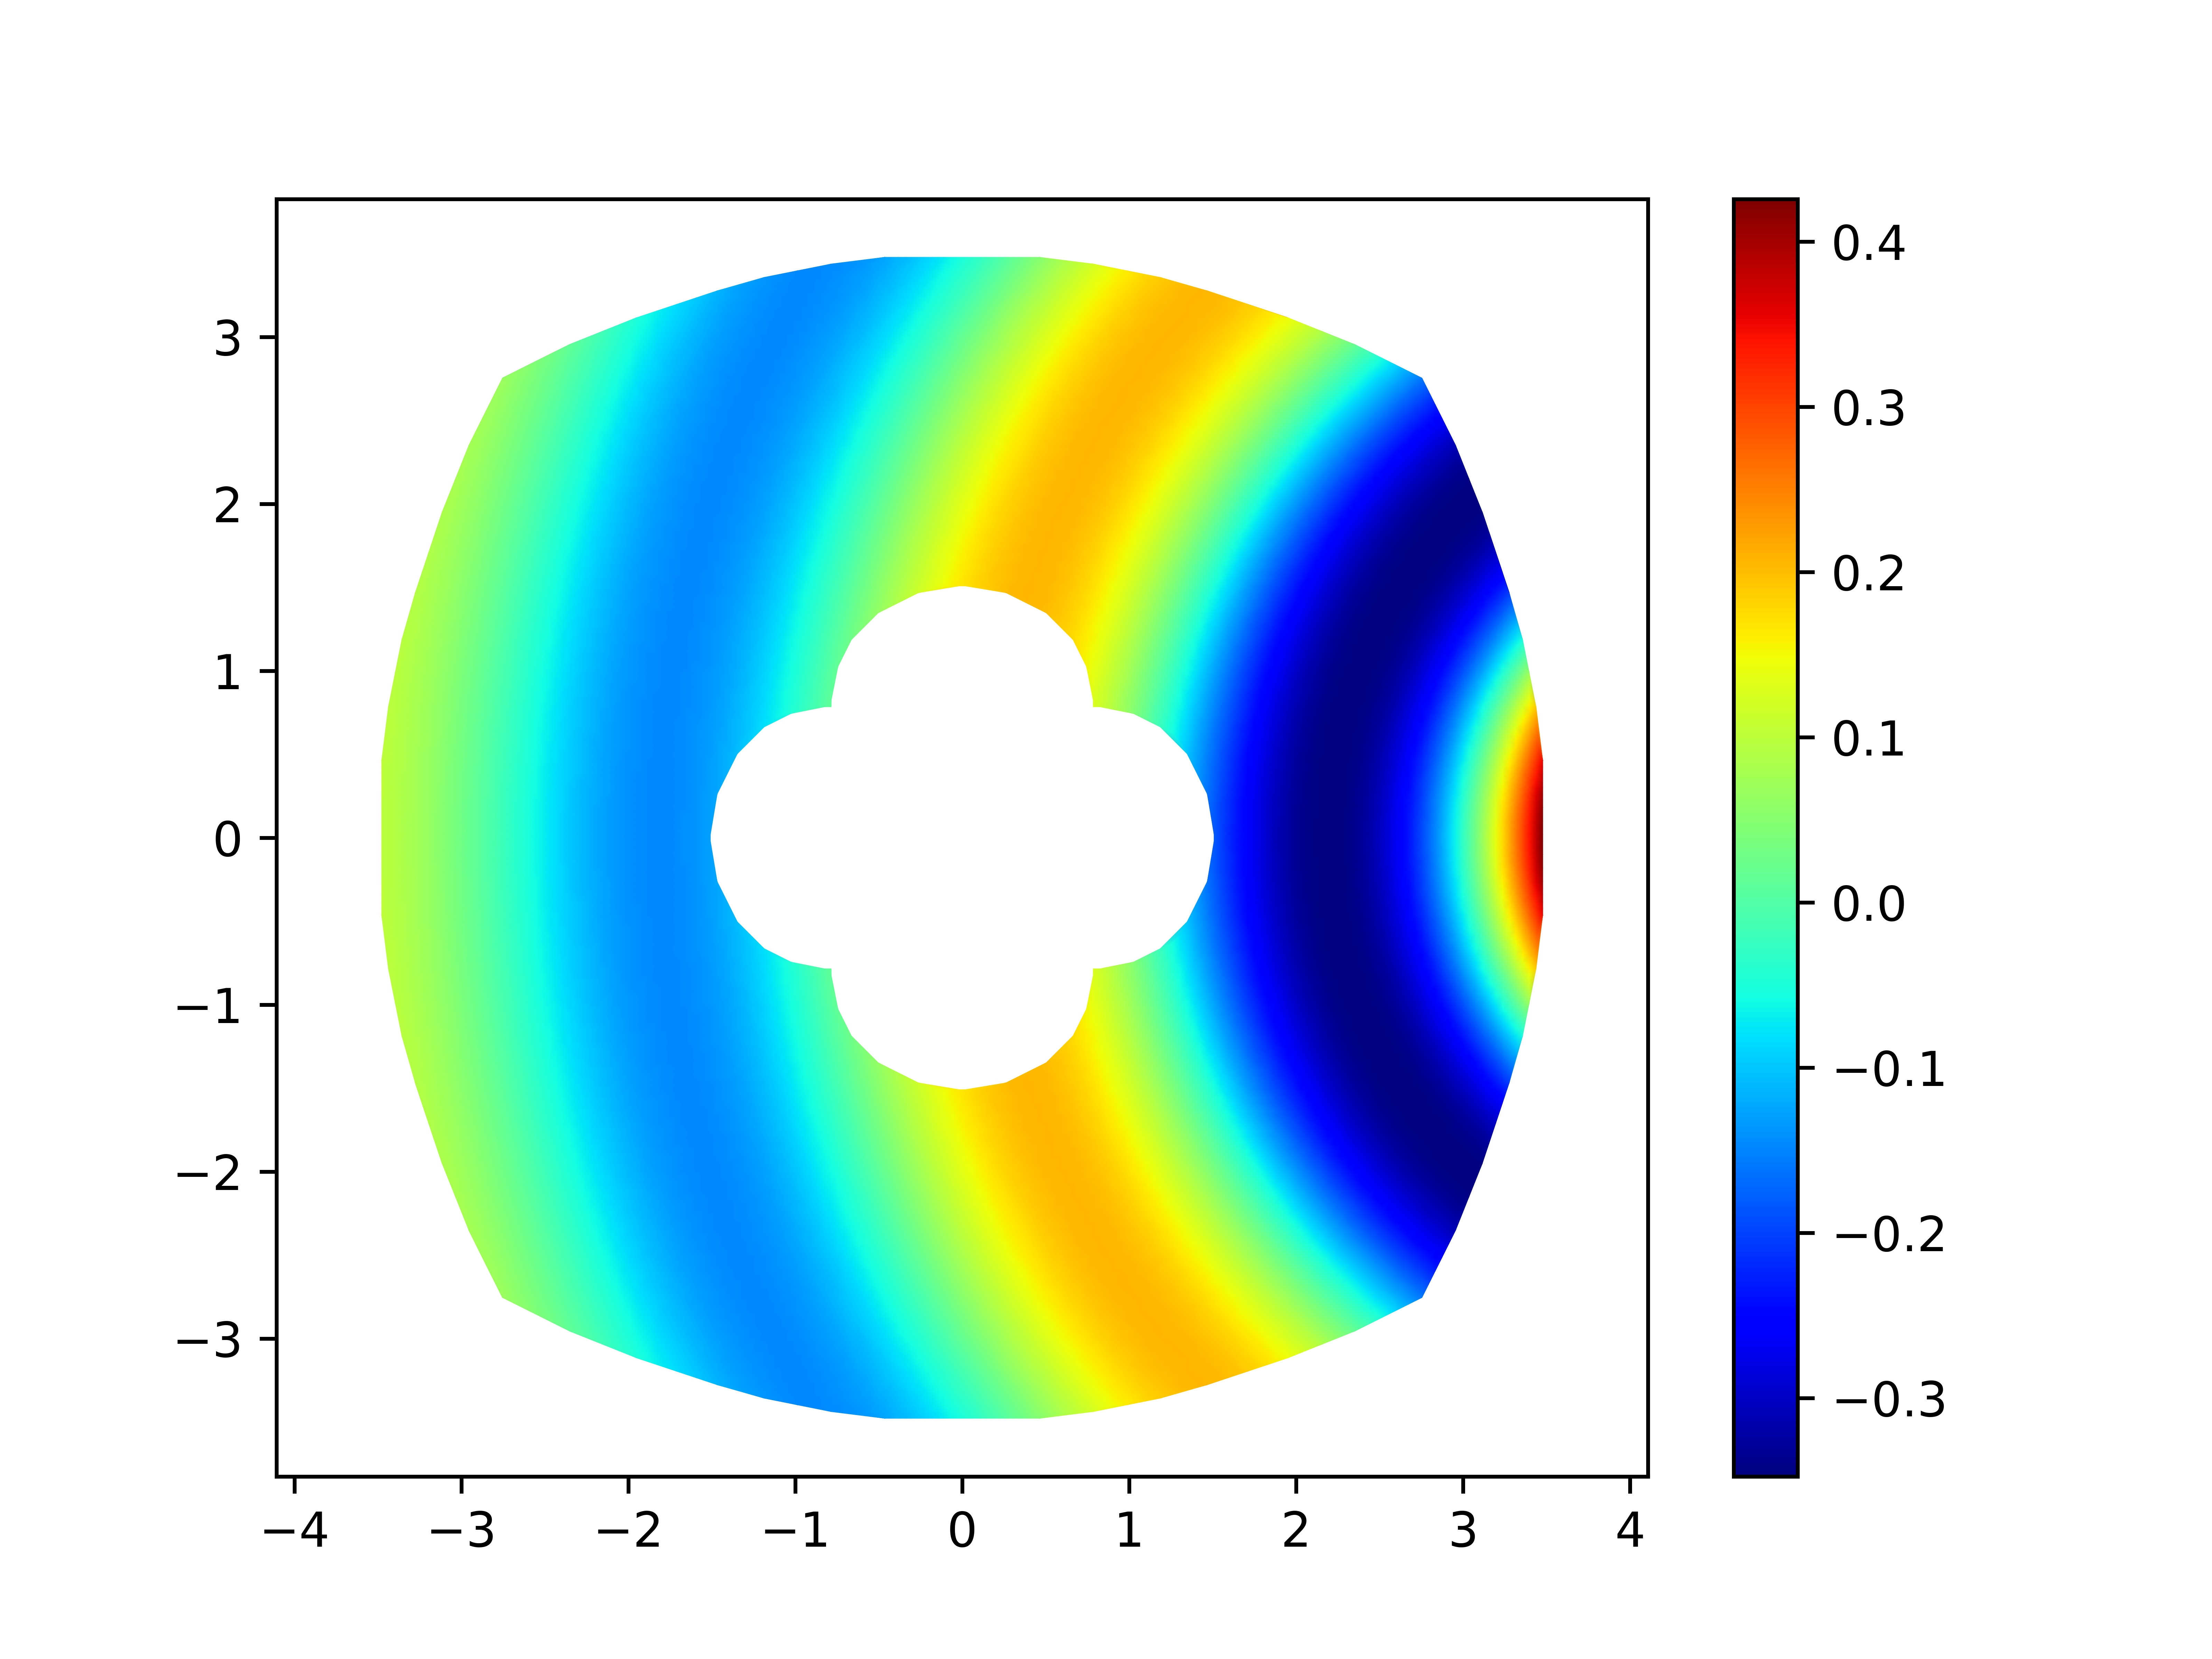

This chart was generated by the following Python code:
# basic packages
import numpy as np
import jax.numpy as jnp
import scipy
from packaging.version import Version
import matplotlib.tri as tri

# oms packages
import solver.solver as solverWrap
import matAssembly.matAssembler as mA
import multislab.oms as oms
import multislab.omsdirectsolve as omsdirect
import torch
# validation&testing
import time
from scipy.sparse.linalg import gmres
#import solver.HPSInterp3D as interp
import matplotlib.pyplot as plt

import geometry.geom_3D.twistedTorus as twisted

class gmres_info(object):
    def __init__(self, disp=False):
        self._disp = disp
        self.niter = 0
        self.resList=[]
    def __call__(self, rk=None):
        self.niter += 1
        self.resList+=[rk]
        if self._disp:
            print('iter %3i\trk = %s' % (self.niter, str(rk)))
from petsc4py import PETSc
#try:
#    vec = PETSc.Vec().createSeq(10**9)
#    print("vec created successfully")
#except Exception as e:
#    print(e)

bnds = twisted.bnds

################################################################
#
#   SET-UP BVP:         Helmholtz on 3D Annulus
#   - wave number       (kh)
#   - bfield            (= kh*ones)
#   - pdo_mod           (pdo transformed to square)
#   - BC
#   - known exact sol.  (u_exact)
#
################################################################

nwaves = 2.24
wavelength = 4/nwaves
kh = (nwaves/4)*2.*np.pi
kh = 5.66
# What to modify to use the Jax-based hps ("hps") or Torch-based ("hpsalt")
jax_avail   = False
torch_avail = not jax_avail
hpsalt      = not jax_avail


if jax_avail:
    def bfield(p,kh):
        return -kh*kh*jnp.ones_like(p[...,0])
elif torch_avail:
    def bfield(p,kh):
        return -kh*kh*torch.ones(p.shape[0])
else:
    def bfield(p,kh):
        return -kh*kh*np.ones(shape=(p.shape[0],))
param_geom=twisted.param_geom(jax_avail=jax_avail, torch_avail=torch_avail, hpsalt=hpsalt)
pdo_mod = param_geom.transform_helmholtz_pdo(bfield,kh)

def bc(p):
    z1=twisted.z1(p,jax_avail=jax_avail,torch_avail=torch_avail)
    z2=twisted.z2(p,jax_avail=jax_avail,torch_avail=torch_avail)
    z3=twisted.z3(p,jax_avail=jax_avail,torch_avail=torch_avail)
    rr = np.sqrt((z1-5.)**2+z2**2+z3**2)
    return np.sin(kh*rr)/(rr)


N = 16
dSlabs,connectivity,H = twisted.dSlabs(N)
formulation = "hpsalt"
solve_method = 'iterative'
#solve_method = 'direct'
HBS = True

#pvec = np.array([4,6,8,10],dtype = np.int32)
pvec = np.array([6,8,10,12],dtype = np.int64)
err=np.zeros(shape = (len(pvec),))
discr_time=np.zeros(shape = (len(pvec),))
sample_time = np.zeros(shape=(len(pvec),))
compr_time=np.zeros(shape = (len(pvec),))
for indp in range(len(pvec)):
    p = pvec[indp]
    p_disc = p
    if hpsalt:
        formulation = "hpsalt"
        p_disc = p_disc + 2 # To handle different conventions between hps and hpsalt

    a = np.array([H/8.,1./32,1./32])
    if HBS:
        assembler = mA.rkHMatAssembler(p*p,150)
    else:
        assembler = mA.denseMatAssembler()
    # CHANGE [p_disc,p_disc,p_disc] to no longer be uniform:
    opts = solverWrap.solverOptions(formulation,[p_disc,p_disc,p_disc],a)
    
    OMS = oms.oms(dSlabs,pdo_mod,lambda p :twisted.gb(p,jax_avail=jax_avail,torch_avail=torch_avail),opts,connectivity)
    S_rk_list, rhs_list, Ntot, nc = OMS.construct_Stot_helper(bc, assembler, dbg=2)
    niter = 0


    if solve_method == 'iterative':
        Stot,rhstot  = OMS.construct_Stot_and_rhstot_linearOperator(S_rk_list,rhs_list,Ntot,nc,dbg=2)
        gInfo = gmres_info()
        stol = 1e-7*H*H
        if Version(scipy.__version__)>=Version("1.14"):
            uhat,info   = gmres(Stot,rhstot,rtol=stol,callback=gInfo,maxiter=1000,restart=1000)
        else:
            uhat,info   = gmres(Stot,rhstot,tol=stol,callback=gInfo,maxiter=1000,restart=1000)
        niter = gInfo.niter
    elif solve_method == 'direct':
        Stot,rhstot  = OMS.construct_Stot_and_rhstot_linearOperator(S_rk_list,rhs_list,Ntot,nc,dbg=2)
        T,block = omsdirect.build_block_cyclic_tridiagonal_solver(OMS,S_rk_list,rhs_list,Ntot,nc)
        uhat  = omsdirect.block_cyclic_tridiagonal_solve(OMS, T, block,rhstot)

    res = Stot@uhat-rhstot


    print("=============SUMMARY==============")
    print("H                        = ",'%10.3E'%H)
    print("ord                      = ",p)
    print("L2 rel. res              = ", np.linalg.norm(res)/np.linalg.norm(rhstot))
    print("GMRES iters              = ", niter)
    print("==================================")

    errInf = 0.
    nc = OMS.nc
    

    nx=200
    ny=200

    xpts = np.linspace(-4,4,nx)
    ypts = np.linspace(-4,4,ny)

    ZZ = np.zeros(shape=(nx*ny,3))
    ZZ[:,0] = np.kron(xpts,np.ones_like(ypts))
    ZZ[:,1] = np.kron(np.ones_like(xpts),ypts)

    sliceYY = np.zeros(shape=ZZ.shape)
    sliceYY[:,0] = twisted.y1(ZZ,False,False)
    sliceYY[:,1] = twisted.y2(ZZ,False,False)
    sliceYY[:,2] = twisted.y3(ZZ,False,False)


    I = np.where( (sliceYY[:,0]>=twisted.bnds[0][0]) & (sliceYY[:,0]<=twisted.bnds[1][0]) & (sliceYY[:,1]>=twisted.bnds[0][1]) & (sliceYY[:,1]<=twisted.bnds[1][1]) & (sliceYY[:,2]>=twisted.bnds[0][2]) & (sliceYY[:,2]<=twisted.bnds[1][2]) )[0]


    YY = sliceYY[I,:]
    gYY = np.zeros(shape=(YY.shape[0],))


    sliceZZ = np.zeros(shape=(len(I),3))
    sliceZZ[:,0] = twisted.z1(YY,False,False)
    sliceZZ[:,1] = twisted.z2(YY,False,False)
    sliceZZ[:,2] = twisted.z3(YY,False,False)

    ucheck = np.zeros(shape=(Stot.shape[0],))
    rhscheck = np.zeros(shape=(Stot.shape[1],))

    XXcprev = np.zeros(shape=(nc,3))

    for slabInd in range(len(dSlabs)):
        geom    = np.array(dSlabs[slabInd])
        I0 = np.where(  (YY[:,0]>=geom[0,0]) & (YY[:,0]<=geom[1,0]) & (YY[:,1]>=geom[0,1]) & (YY[:,1]<=geom[1,1]) & (YY[:,2]>=geom[0,2]) & (YY[:,2]<=geom[1,2]) )[0]
        YY0 = YY[I0,:]
        slab_i  = oms.slab(geom,lambda p : twisted.gb(p,jax_avail=jax_avail,torch_avail=torch_avail))
        solver  = oms.solverWrap.solverWrapper(opts)
        solver.construct(geom,pdo_mod)
        Il,Ir,Ic,Igb,XXi,XXb = slab_i.compute_idxs_and_pts(solver)
        startL = ((slabInd-1)%N)
        startR = ((slabInd+1)%N)
        ul = uhat[startL*nc:(startL+1)*nc]
        ur = uhat[startR*nc:(startR+1)*nc]
        print("ul err = ",np.linalg.norm(ul - np.array(bc(XXb[Il,:])))/np.linalg.norm(bc(XXb[Il,:])))
        print("ur err = ",np.linalg.norm(ur - np.array(bc(XXb[Ir,:])))/np.linalg.norm(bc(XXb[Ir,:])))
        
        g = np.zeros(shape=(XXb.shape[0],1))
        g[Il,0]=ul
        g[Ir,0]=ur
        g[Igb,0] = bc(XXb[Igb,:])
        if hpsalt:
            g=torch.from_numpy(g)
        uu = solver.solver.solve_dir_full(g)
        uu=uu.flatten()
        ghat = solver.interp(YY0,np.array(uu))
        gYY[I0] = ghat
        print("slab ",slabInd," done")
    #g_ref = np.load('ref_sol.npy')
    #print("err_I = ",np.linalg.norm(g_ref-gYY,ord=np.inf)/np.linalg.norm(g_ref,ord=np.inf))
    #err[indp] = np.linalg.norm(g_ref-gYY,ord=np.inf)/np.linalg.norm(g_ref,ord=np.inf)
    #sample_time[indp] = OMS.stats.sampl_timing
    #compr_time[indp] = OMS.stats.compr_timing
    #discr_time[indp] = OMS.stats.discr_timing

#fileName = 'twistedTorus.csv'
#errMat = np.zeros(shape=(len(pvec),5))
#errMat[:,0] = pvec
#errMat[:,1] = err
#errMat[:,2] = sample_time
#errMat[:,3] = compr_time
#errMat[:,4] = discr_time
#with open(fileName,'w') as f:
#    f.write('p,err,sample,compr,discr\n')
#    np.savetxt(f,errMat,fmt='%.16e',delimiter=',')
   

triang = tri.Triangulation(sliceZZ[:,0],sliceZZ[:,1])
tri0 = triang.triangles

q1 = (sliceZZ[tri0[:,0],:]+sliceZZ[tri0[:,1],:])/2.
q2 = (sliceZZ[tri0[:,1],:]+sliceZZ[tri0[:,2],:])/2.
q3 = (sliceZZ[tri0[:,2],:]+sliceZZ[tri0[:,0],:])/2.


yy1 = np.zeros(shape = q1.shape)
yy2 = np.zeros(shape = q2.shape)
yy3 = np.zeros(shape = q3.shape)

yy1[:,0] = twisted.y1(q1,False)
yy1[:,1] = twisted.y2(q1,False)
yy1[:,2] = twisted.y3(q1,False)

yy2[:,0] = twisted.y1(q2,False)
yy2[:,1] = twisted.y2(q2,False)
yy2[:,2] = twisted.y3(q2,False)

yy3[:,0] = twisted.y1(q3,False)
yy3[:,1] = twisted.y2(q3,False)
yy3[:,2] = twisted.y3(q3,False)


b1 = (yy1[:,0]<twisted.bnds[0][0]) | (yy1[:,0]>twisted.bnds[1][0]) | (yy1[:,1]<twisted.bnds[0][1]) | (yy1[:,1]>twisted.bnds[1][1]) | (yy1[:,2]<twisted.bnds[0][2]) | (yy1[:,2]>twisted.bnds[1][2])
b2 = (yy2[:,0]<twisted.bnds[0][0]) | (yy2[:,0]>twisted.bnds[1][0]) | (yy2[:,1]<twisted.bnds[0][1]) | (yy2[:,1]>twisted.bnds[1][1]) | (yy2[:,2]<twisted.bnds[0][2]) | (yy2[:,2]>twisted.bnds[1][2])
b3 = (yy3[:,0]<twisted.bnds[0][0]) | (yy3[:,0]>twisted.bnds[1][0]) | (yy3[:,1]<twisted.bnds[0][1]) | (yy3[:,1]>twisted.bnds[1][1]) | (yy3[:,2]<twisted.bnds[0][2]) | (yy3[:,2]>twisted.bnds[1][2])


mask = (b1&b2)|(b1&b3)|(b2&b3)
triang.set_mask(mask)
#np.save('ref_sol.npy',gYY)
plt.figure(5)
plt.tripcolor(triang, gYY, shading='gouraud',cmap='jet')
plt.axis('equal')
plt.colorbar()
plt.savefig('twistedTorus.png',dpi=1000)
plt.show()
